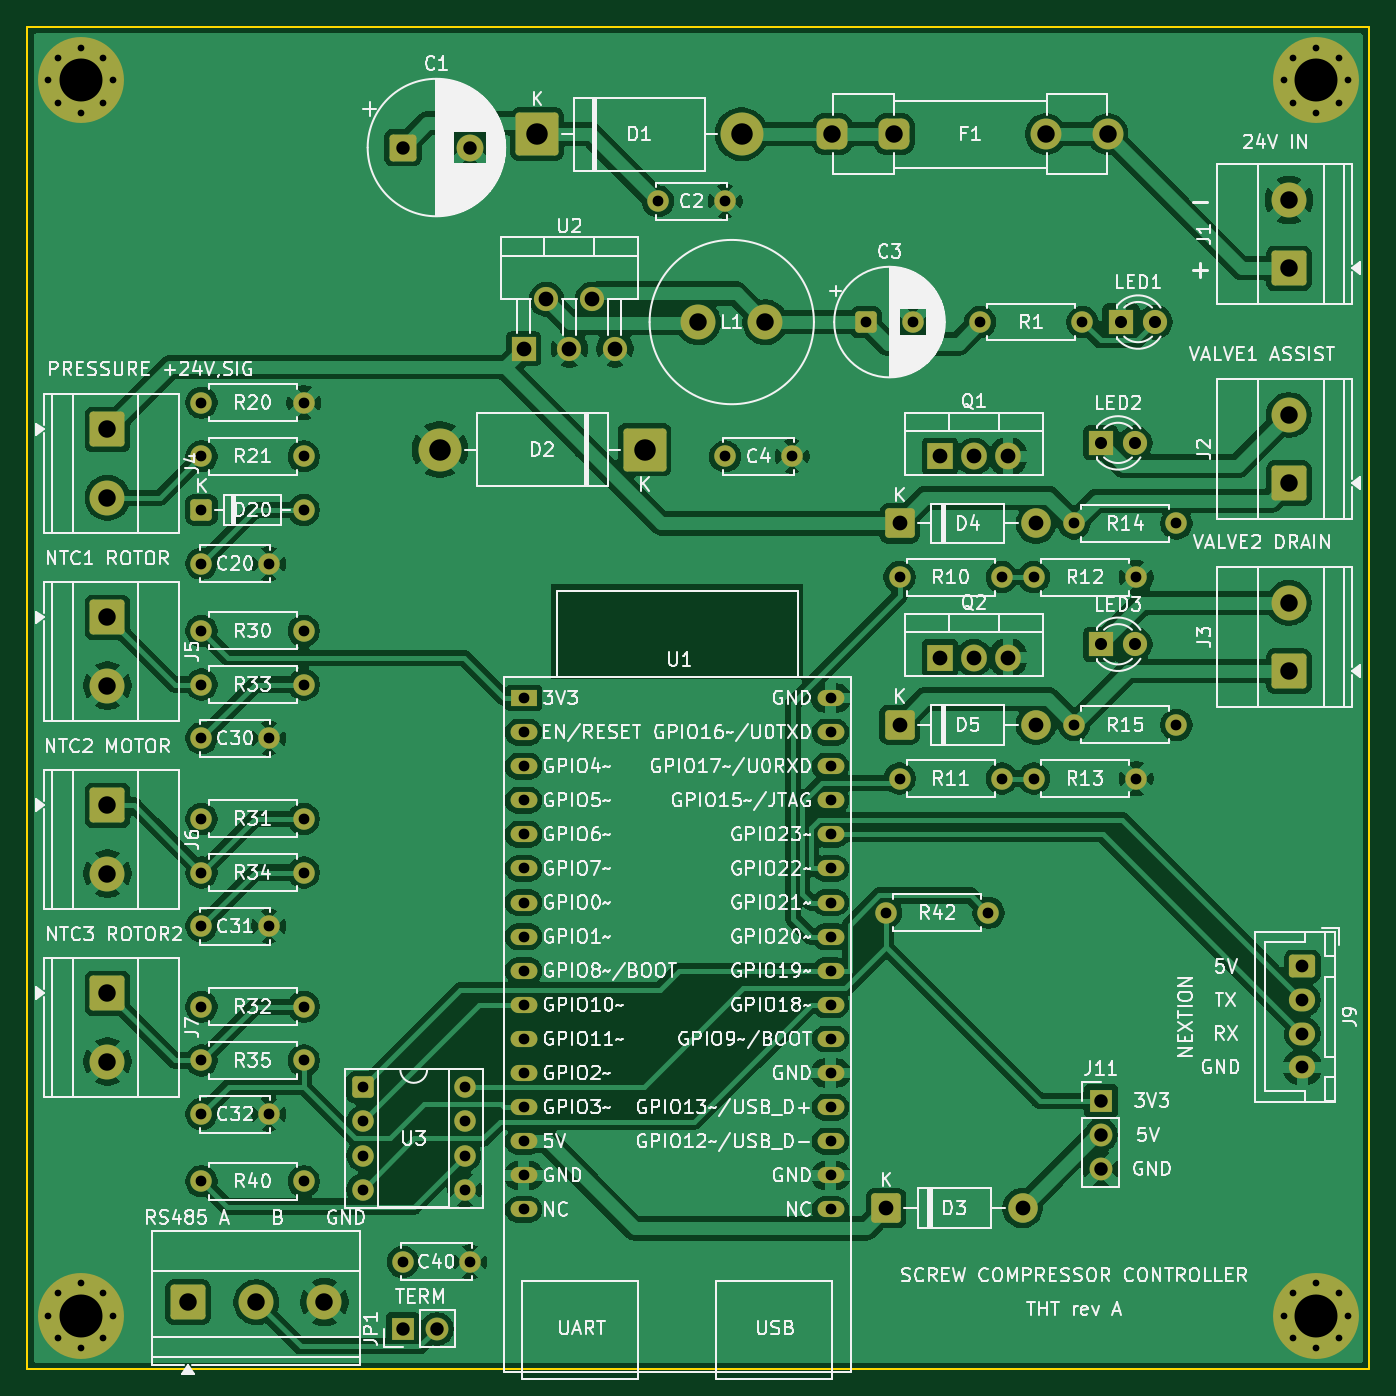
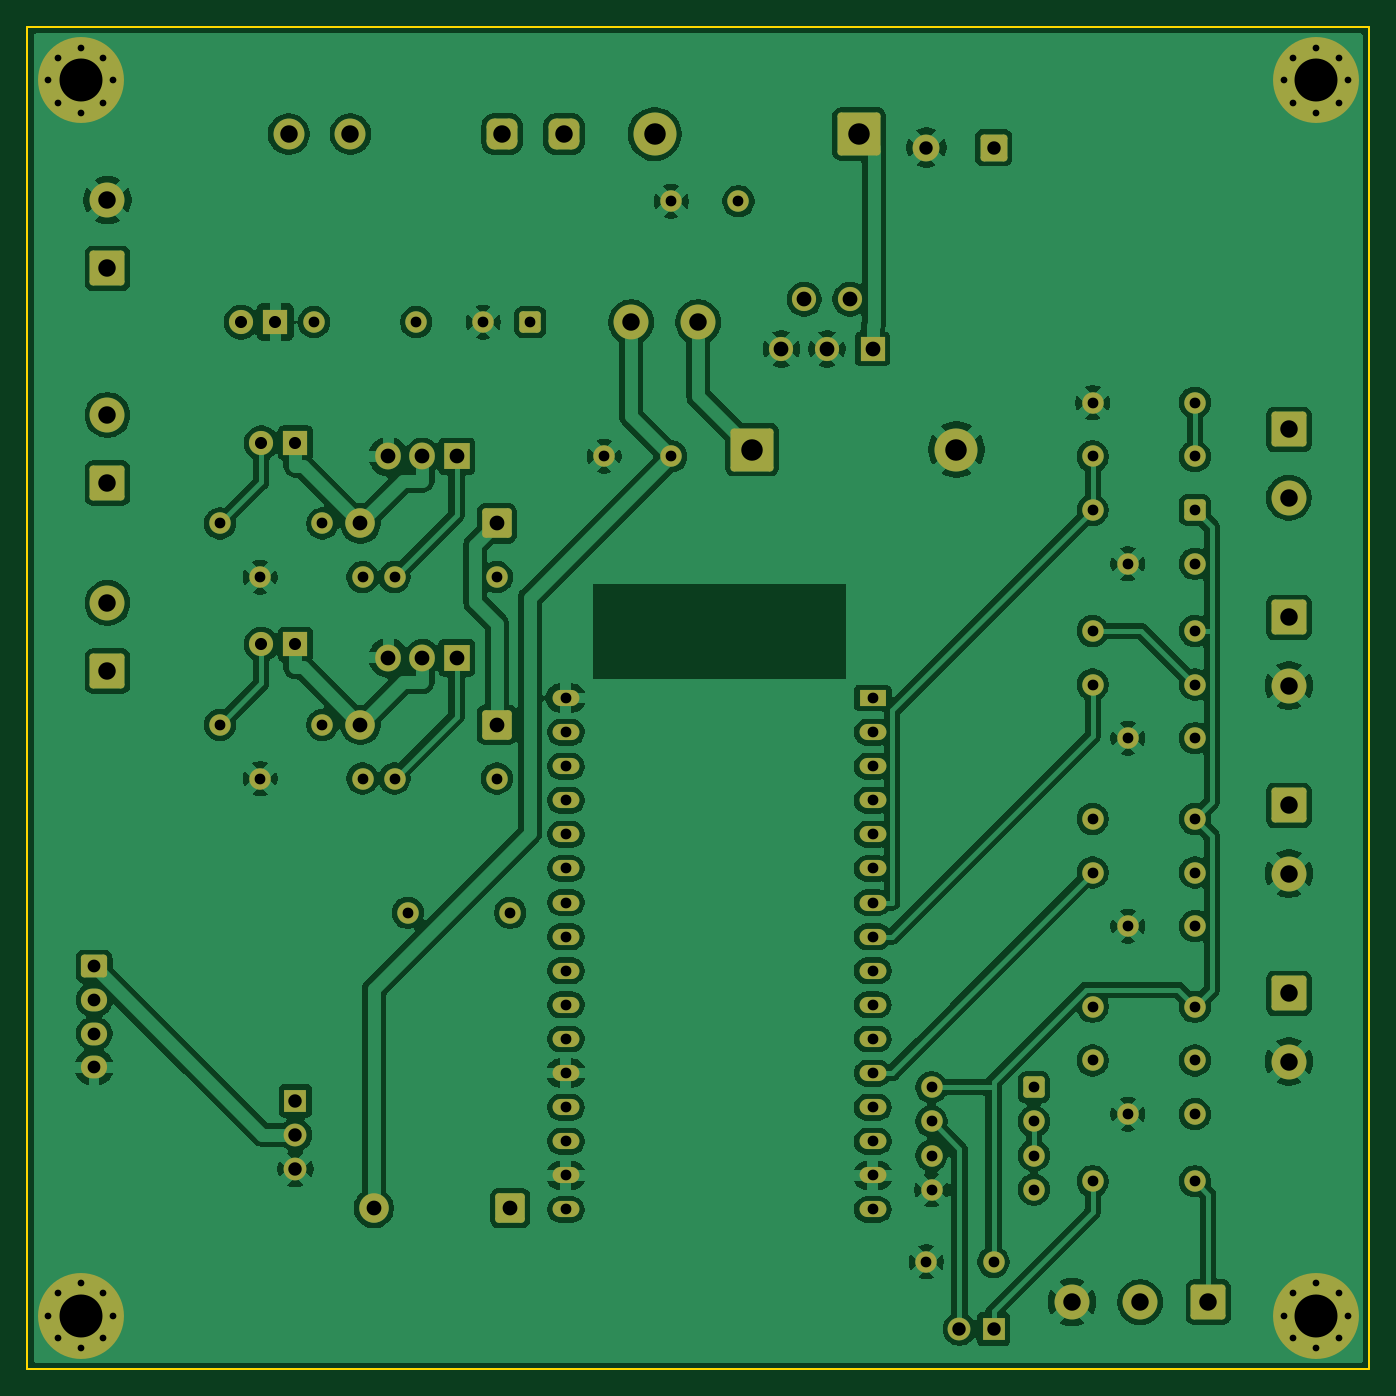
Circuit board: 9 layer files. Board 100.0 x 100.0 mm.
- bottom_copper: THT-B_Cu.gbr (256571 bytes)
- bottom_mask: THT-B_Mask.gbr (8652 bytes)
- bottom_silk: THT-B_Silkscreen.gbr (449 bytes)
- outline: THT-Edge_Cuts.gbr (682 bytes)
- top_copper: THT-F_Cu.gbr (241996 bytes)
- top_mask: THT-F_Mask.gbr (8652 bytes)
- top_silk: THT-F_Silkscreen.gbr (282590 bytes)
- drill: THT-NPTH.drl (264 bytes)
- drill: THT-PTH.drl (3517 bytes)

=== bottom_copper: THT-B_Cu.gbr (256571 bytes, source omitted) ===
=== bottom_mask: THT-B_Mask.gbr (8652 bytes, source omitted) ===
=== bottom_silk: THT-B_Silkscreen.gbr ===
%TF.GenerationSoftware,KiCad,Pcbnew,10.0.1*%
%TF.CreationDate,2026-10-29T21:55:21+01:00*%
%TF.ProjectId,THT,5448542e-6b69-4636-9164-5f7063625858,rev?*%
%TF.SameCoordinates,Original*%
%TF.FileFunction,Legend,Bot*%
%TF.FilePolarity,Positive*%
%FSLAX46Y46*%
G04 Gerber Fmt 4.6, Leading zero omitted, Abs format (unit mm)*
G04 Created by KiCad (PCBNEW 10.0.1) date 2026-10-29 21:55:21*
%MOMM*%
%LPD*%
G01*
G04 APERTURE LIST*
G04 APERTURE END LIST*
M02*

=== outline: THT-Edge_Cuts.gbr ===
%TF.GenerationSoftware,KiCad,Pcbnew,10.0.1*%
%TF.CreationDate,2026-10-29T21:55:21+01:00*%
%TF.ProjectId,THT,5448542e-6b69-4636-9164-5f7063625858,rev?*%
%TF.SameCoordinates,Original*%
%TF.FileFunction,Profile,NP*%
%FSLAX46Y46*%
G04 Gerber Fmt 4.6, Leading zero omitted, Abs format (unit mm)*
G04 Created by KiCad (PCBNEW 10.0.1) date 2026-10-29 21:55:21*
%MOMM*%
%LPD*%
G01*
G04 APERTURE LIST*
%TA.AperFunction,Profile*%
%ADD10C,0.150000*%
%TD*%
G04 APERTURE END LIST*
D10*
X100000000Y-50000000D02*
X200000000Y-50000000D01*
X100000000Y-150000000D02*
X100000000Y-50000000D01*
X200000000Y-50000000D02*
X200000000Y-150000000D01*
X200000000Y-150000000D02*
X100000000Y-150000000D01*
M02*

=== top_copper: THT-F_Cu.gbr (241996 bytes, source omitted) ===
=== top_mask: THT-F_Mask.gbr (8652 bytes, source omitted) ===
=== top_silk: THT-F_Silkscreen.gbr (282590 bytes, source omitted) ===
=== drill: THT-NPTH.drl ===
M48
; DRILL file KiCad 10.0.1 date 2026-10-29T21:55:21
; FORMAT={-:-/ absolute / metric / decimal}
; #@! TF.CreationDate,2026-10-29T21:55:21+01:00
; #@! TF.GenerationSoftware,Kicad,Pcbnew,10.0.1
; #@! TF.FileFunction,NonPlated,1,2,NPTH
FMAT,2
METRIC
%
G90
G05
M30

=== drill: THT-PTH.drl ===
M48
; DRILL file KiCad 10.0.1 date 2026-10-29T21:55:21
; FORMAT={-:-/ absolute / metric / decimal}
; #@! TF.CreationDate,2026-10-29T21:55:21+01:00
; #@! TF.GenerationSoftware,Kicad,Pcbnew,10.0.1
; #@! TF.FileFunction,Plated,1,2,PTH
FMAT,2
METRIC
; #@! TA.AperFunction,Plated,PTH,ComponentDrill
T1C0.500
; #@! TA.AperFunction,Plated,PTH,ComponentDrill
T2C0.800
; #@! TA.AperFunction,Plated,PTH,ComponentDrill
T3C0.900
; #@! TA.AperFunction,Plated,PTH,ComponentDrill
T4C0.950
; #@! TA.AperFunction,Plated,PTH,ComponentDrill
T5C1.000
; #@! TA.AperFunction,Plated,PTH,ComponentDrill
T6C1.100
; #@! TA.AperFunction,Plated,PTH,ComponentDrill
T7C1.300
; #@! TA.AperFunction,Plated,PTH,ComponentDrill
T8C1.600
; #@! TA.AperFunction,Plated,PTH,ComponentDrill
T9C3.200
%
G90
G05
T1
X101.6Y-54.0
X101.6Y-146.0
X102.303Y-52.303
X102.303Y-55.697
X102.303Y-144.303
X102.303Y-147.697
X104.0Y-51.6
X104.0Y-56.4
X104.0Y-143.6
X104.0Y-148.4
X105.697Y-52.303
X105.697Y-55.697
X105.697Y-144.303
X105.697Y-147.697
X106.4Y-54.0
X106.4Y-146.0
X193.6Y-54.0
X193.6Y-146.0
X194.303Y-52.303
X194.303Y-55.697
X194.303Y-144.303
X194.303Y-147.697
X196.0Y-51.6
X196.0Y-56.4
X196.0Y-143.6
X196.0Y-148.4
X197.697Y-52.303
X197.697Y-55.697
X197.697Y-144.303
X197.697Y-147.697
X198.4Y-54.0
X198.4Y-146.0
T2
X113.0Y-78.0
X113.0Y-82.0
X113.0Y-86.0
X113.0Y-90.0
X113.0Y-95.0
X113.0Y-99.0
X113.0Y-103.0
X113.0Y-109.0
X113.0Y-113.0
X113.0Y-117.0
X113.0Y-123.0
X113.0Y-127.0
X113.0Y-131.0
X113.0Y-136.0
X118.0Y-90.0
X118.0Y-103.0
X118.0Y-117.0
X118.0Y-131.0
X120.62Y-78.0
X120.62Y-82.0
X120.62Y-86.0
X120.62Y-95.0
X120.62Y-99.0
X120.62Y-109.0
X120.62Y-113.0
X120.62Y-123.0
X120.62Y-127.0
X120.62Y-136.0
X125.0Y-129.0
X125.0Y-131.54
X125.0Y-134.08
X125.0Y-136.62
X128.0Y-142.0
X132.62Y-129.0
X132.62Y-131.54
X132.62Y-134.08
X132.62Y-136.62
X133.0Y-142.0
X137.0Y-100.0
X137.0Y-102.54
X137.0Y-105.08
X137.0Y-107.62
X137.0Y-110.16
X137.0Y-112.7
X137.0Y-115.24
X137.0Y-117.78
X137.0Y-120.32
X137.0Y-122.86
X137.0Y-125.4
X137.0Y-127.94
X137.0Y-130.48
X137.0Y-133.02
X137.0Y-135.56
X137.0Y-138.1
X147.0Y-63.0
X152.0Y-63.0
X152.0Y-82.0
X157.0Y-82.0
X159.86Y-100.0
X159.86Y-102.54
X159.86Y-105.08
X159.86Y-107.62
X159.86Y-110.16
X159.86Y-112.7
X159.86Y-115.24
X159.86Y-117.78
X159.86Y-120.32
X159.86Y-122.86
X159.86Y-125.4
X159.86Y-127.94
X159.86Y-130.48
X159.86Y-133.02
X159.86Y-135.56
X159.86Y-138.1
X162.5Y-72.0
X164.0Y-116.0
X165.0Y-91.0
X165.0Y-106.0
X166.0Y-72.0
X171.0Y-72.0
X171.62Y-116.0
X172.62Y-91.0
X172.62Y-106.0
X175.0Y-91.0
X175.0Y-106.0
X178.0Y-87.0
X178.0Y-102.0
X178.62Y-72.0
X182.62Y-91.0
X182.62Y-106.0
X185.62Y-87.0
X185.62Y-102.0
T3
X180.0Y-81.0
X180.0Y-96.0
X181.5Y-72.0
X182.54Y-81.0
X182.54Y-96.0
X184.04Y-72.0
T4
X195.0Y-120.0
X195.0Y-122.5
X195.0Y-125.0
X195.0Y-127.5
T5
X128.0Y-59.0
X128.0Y-147.0
X130.54Y-147.0
X133.0Y-59.0
X180.0Y-130.0
X180.0Y-132.54
X180.0Y-135.08
T6
X137.0Y-74.0
X138.7Y-70.3
X140.4Y-74.0
X142.1Y-70.3
X143.8Y-74.0
X164.0Y-138.0
X165.0Y-87.0
X165.0Y-102.0
X168.0Y-82.0
X168.0Y-97.0
X170.54Y-82.0
X170.54Y-97.0
X173.08Y-82.0
X173.08Y-97.0
X174.16Y-138.0
X175.16Y-87.0
X175.16Y-102.0
T7
X106.0Y-80.0
X106.0Y-85.08
X106.0Y-94.0
X106.0Y-99.08
X106.0Y-108.0
X106.0Y-113.08
X106.0Y-122.0
X106.0Y-127.08
X112.0Y-145.0
X117.08Y-145.0
X122.16Y-145.0
X150.0Y-72.0
X155.0Y-72.0
X160.0Y-58.0
X164.6Y-58.0
X175.9Y-58.0
X180.5Y-58.0
X194.0Y-62.92
X194.0Y-68.0
X194.0Y-78.92
X194.0Y-84.0
X194.0Y-92.92
X194.0Y-98.0
T8
X130.76Y-81.5
X138.0Y-58.0
X146.0Y-81.5
X153.24Y-58.0
T9
X104.0Y-54.0
X104.0Y-146.0
X196.0Y-54.0
X196.0Y-146.0
M30
